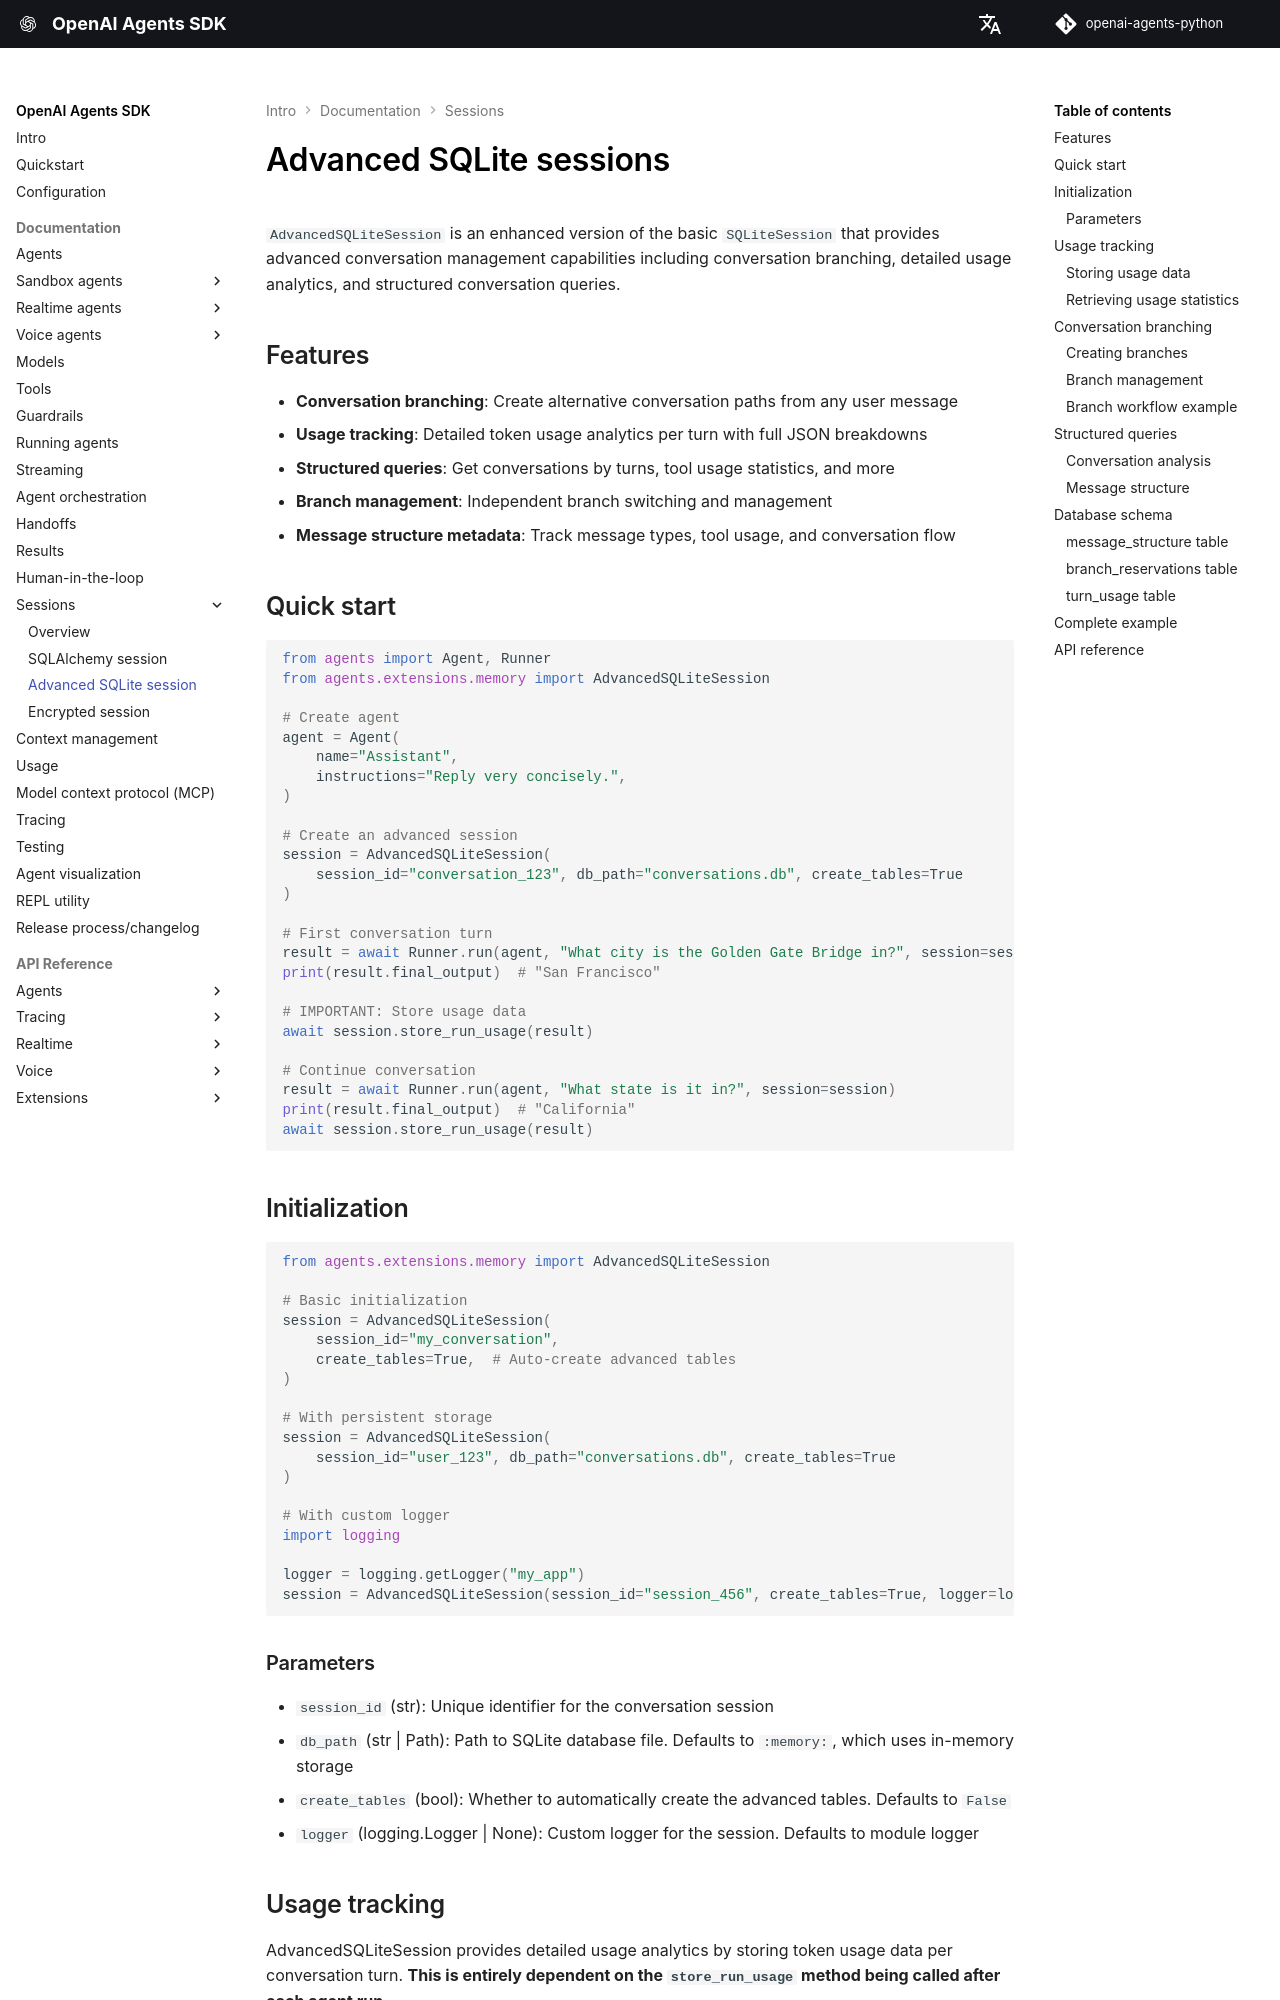

repository: garnet-labs/openai-agents-python · page: sessions/advanced_sqlite_session/index.html · generator: mkdocs

# Advanced SQLite sessions

`AdvancedSQLiteSession` is an enhanced version of the basic `SQLiteSession` that provides advanced conversation management capabilities including conversation branching, detailed usage analytics, and structured conversation queries.

## Features

- **Conversation branching**: Create alternative conversation paths from any user message
- **Usage tracking**: Detailed token usage analytics per turn with full JSON breakdowns
- **Structured queries**: Get conversations by turns, tool usage statistics, and more
- **Branch management**: Independent branch switching and management
- **Message structure metadata**: Track message types, tool usage, and conversation flow

## Quick start

```python
from agents import Agent, Runner
from agents.extensions.memory import AdvancedSQLiteSession

# Create agent
agent = Agent(
    name="Assistant",
    instructions="Reply very concisely.",
)

# Create an advanced session
session = AdvancedSQLiteSession(
    session_id="conversation_123", db_path="conversations.db", create_tables=True
)

# First conversation turn
result = await Runner.run(agent, "What city is the Golden Gate Bridge in?", session=session)
print(result.final_output)  # "San Francisco"

# IMPORTANT: Store usage data
await session.store_run_usage(result)

# Continue conversation
result = await Runner.run(agent, "What state is it in?", session=session)
print(result.final_output)  # "California"
await session.store_run_usage(result)
```

## Initialization

```python
from agents.extensions.memory import AdvancedSQLiteSession

# Basic initialization
session = AdvancedSQLiteSession(
    session_id="my_conversation",
    create_tables=True,  # Auto-create advanced tables
)

# With persistent storage
session = AdvancedSQLiteSession(
    session_id="user_123", db_path="conversations.db", create_tables=True
)

# With custom logger
import logging

logger = logging.getLogger("my_app")
session = AdvancedSQLiteSession(session_id="session_456", create_tables=True, logger=logger)
```

### Parameters

- `session_id` (str): Unique identifier for the conversation session
- `db_path` (str | Path): Path to SQLite database file. Defaults to `:memory:`, which uses in-memory storage
- `create_tables` (bool): Whether to automatically create the advanced tables. Defaults to `False`
- `logger` (logging.Logger | None): Custom logger for the session. Defaults to module logger

## Usage tracking

AdvancedSQLiteSession provides detailed usage analytics by storing token usage data per conversation turn. **This is entirely dependent on the `store_run_usage` method being called after each agent run.**
